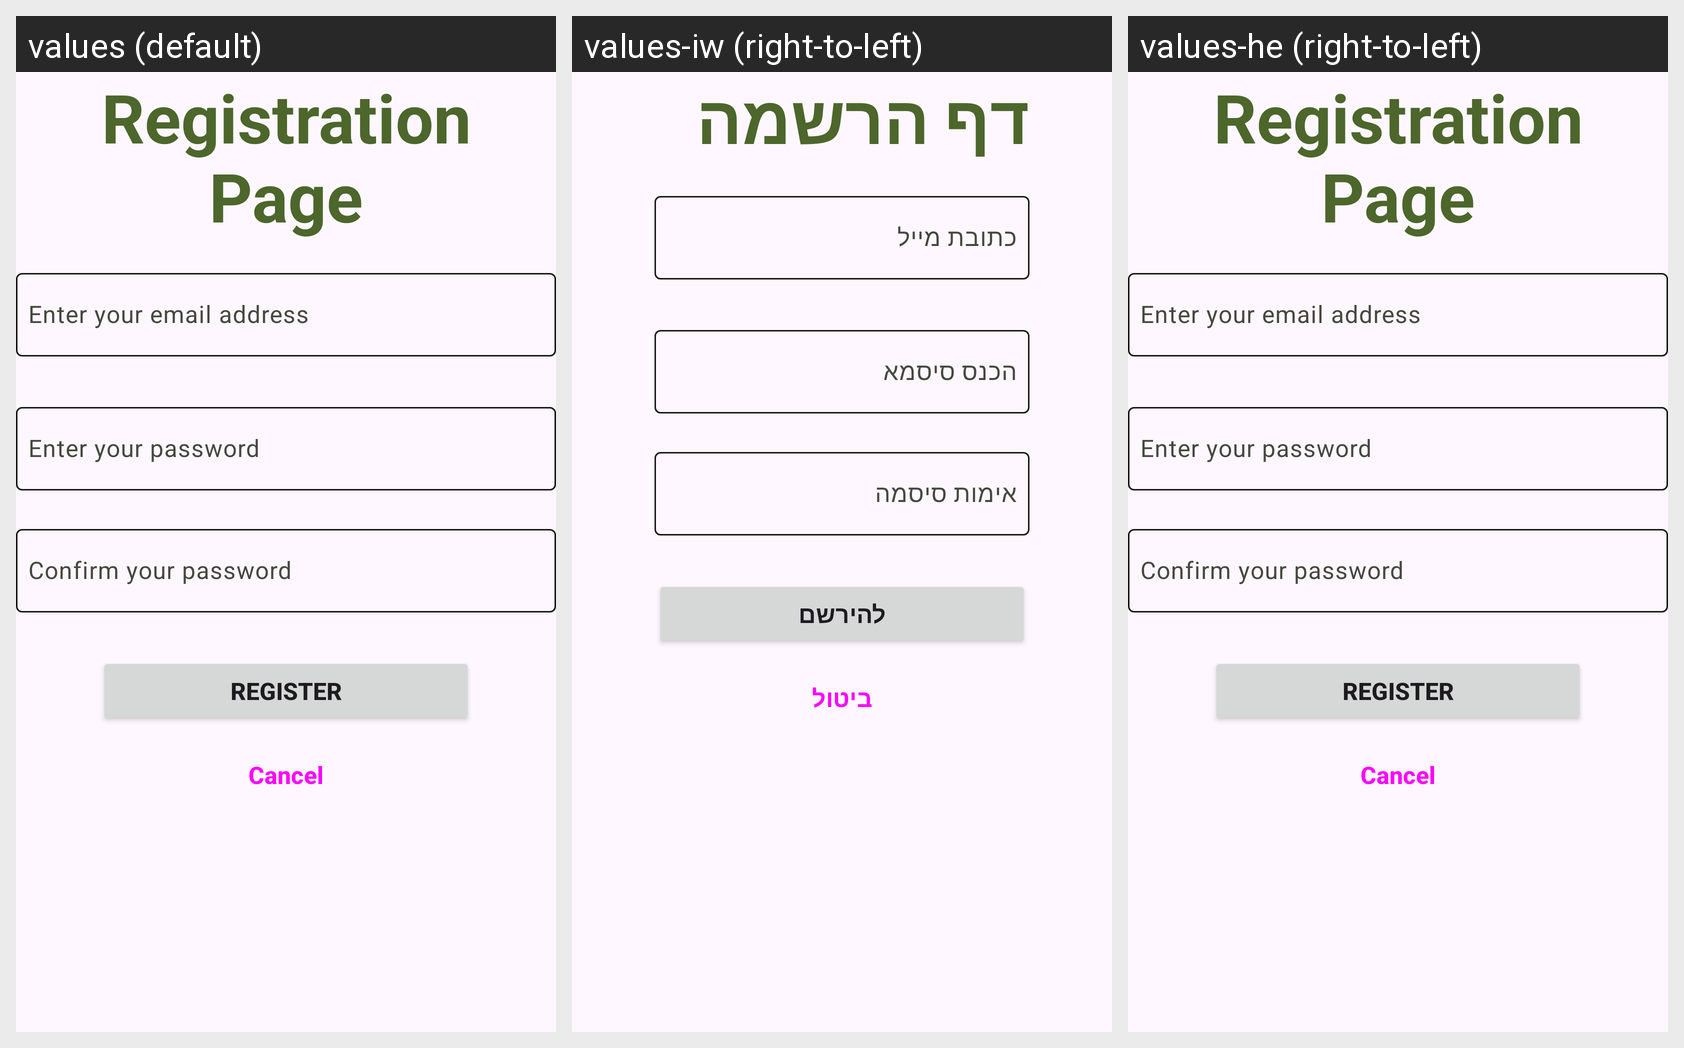

Strings drawn on this Android screen and how each of the app's shown locales translates them:
Android screen res/layout/activity_registration.xml rendered under 3 locales, left to right: values (default), values-iw (right-to-left), values-he (right-to-left). Device: Nexus 5 (rendered at 1080×1920; each locale shown at half size, 540×960, under a caption strip naming it); theme Theme.PlayShare.
Strings drawn on this screen, with the default value and each locale's value (text and hints the layout hard-codes, and strings that could not be matched under every locale, appear in the picture but are not listed):

registration_title
  values: Registration Page
  values-iw: דף הרשמה
  values-he: Registration Page  [not translated; the default value is used]

email_input_hint
  values: Enter your email address
  values-iw: כתובת מייל
  values-he: Enter your email address  [not translated; the default value is used]

password_input_hint
  values: Enter your password
  values-iw: הכנס סיסמא
  values-he: Enter your password  [not translated; the default value is used]

password_input_confirm_hint
  values: Confirm your password
  values-iw: אימות סיסמה
  values-he: Confirm your password  [not translated; the default value is used]

register_button
  values: Register
  values-iw: להירשם
  values-he: Register  [not translated; the default value is used]

cancel
  values: Cancel
  values-iw: ביטול
  values-he: Cancel  [not translated; the default value is used]
